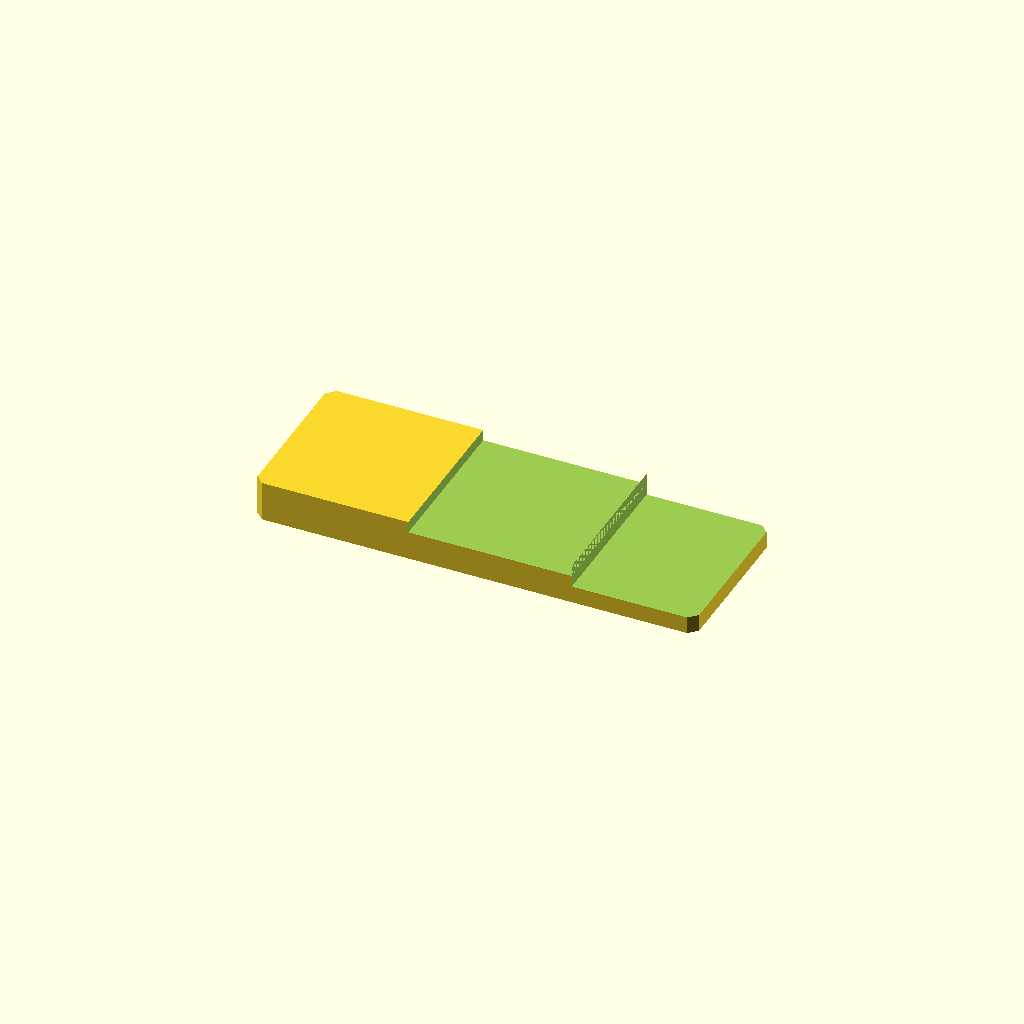
Cell 1: rendered with the file's own defaults.
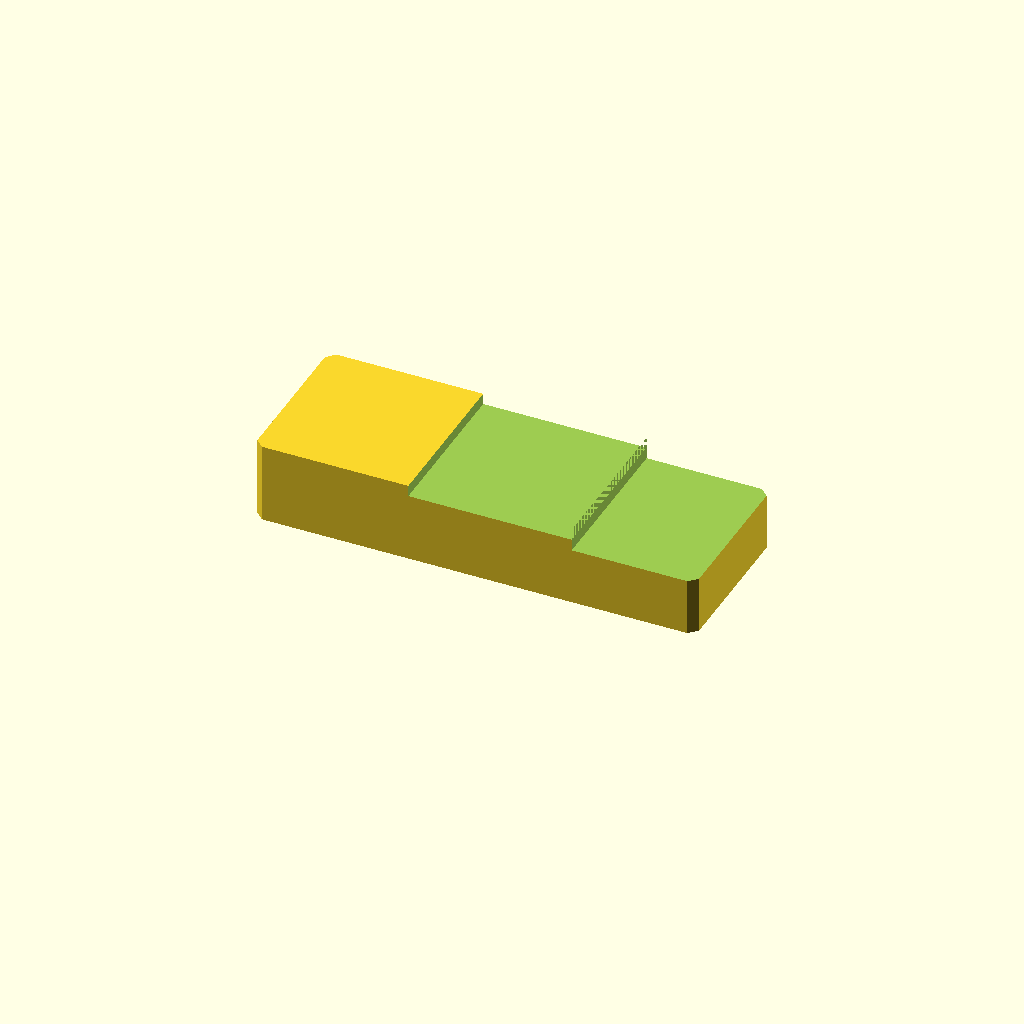
Cell 2 — plate_t set to 20, the other parameters unchanged.
One fixed orthographic camera (rotation 55°, 0°, 25°; colour scheme Cornfield) for every cell.
The OpenSCAD source (optional_data/data/sketch2/steppedbars/part_0116.scad):
$fn = 32;

// ----------------------------------------------------------------------
// Stepped bar: twostep, 110 x 40 x 10/4.3 mm
// ----------------------------------------------------------------------

// --- parameters (mm) ---
bar_l = 110;              // bar length, X
bar_w = 40;               // bar width, Y
plate_t = 10;             // thickness of the thick zone, Z
thin_t = 4.3;             // thickness of the thin zone
corner_c = 2;             // corner chamfer of the bar
step_cut = 5.7;           // material removed from the thin zone
stair1_x = 38.5;          // position of the first stair
stair2_x = 79.2;          // position of the second stair
mid_t = 7.2;              // thickness of the middle zone
depth_1 = 2.8;            // depth of cut 1 from the top face
depth_2 = 5.7;            // depth of cut 2 from the top face

profile = [[2, 0], [108, 0], [110, 2], [110, 38], [108, 40], [2, 40], [0, 38], [0, 2]];  // primary outline, 8 points, counter clockwise
void_1 = [[38.5, -1], [79.2, -1], [79.2, 41], [38.5, 41]];  // first stair, 4 points
void_2 = [[79.2, -1], [111, -1], [111, 41], [79.2, 41]];  // second stair, 4 points

// --- the one profile operation ---
difference() {
  linear_extrude(height = plate_t) polygon(points = profile);
  translate([0, 0, plate_t - depth_1])
    linear_extrude(height = depth_1 + 1) polygon(points = void_1);
  translate([0, 0, plate_t - depth_2])
    linear_extrude(height = depth_2 + 1) polygon(points = void_2);
}
Customizer parameters (derived from the source; name, type, default, range or options):
bar_l: number, default 110
bar_w: number, default 40
plate_t: number, default 10
thin_t: number, default 4.3
corner_c: number, default 2
step_cut: number, default 5.7
stair1_x: number, default 38.5
stair2_x: number, default 79.2
mid_t: number, default 7.2
depth_1: number, default 2.8
depth_2: number, default 5.7
